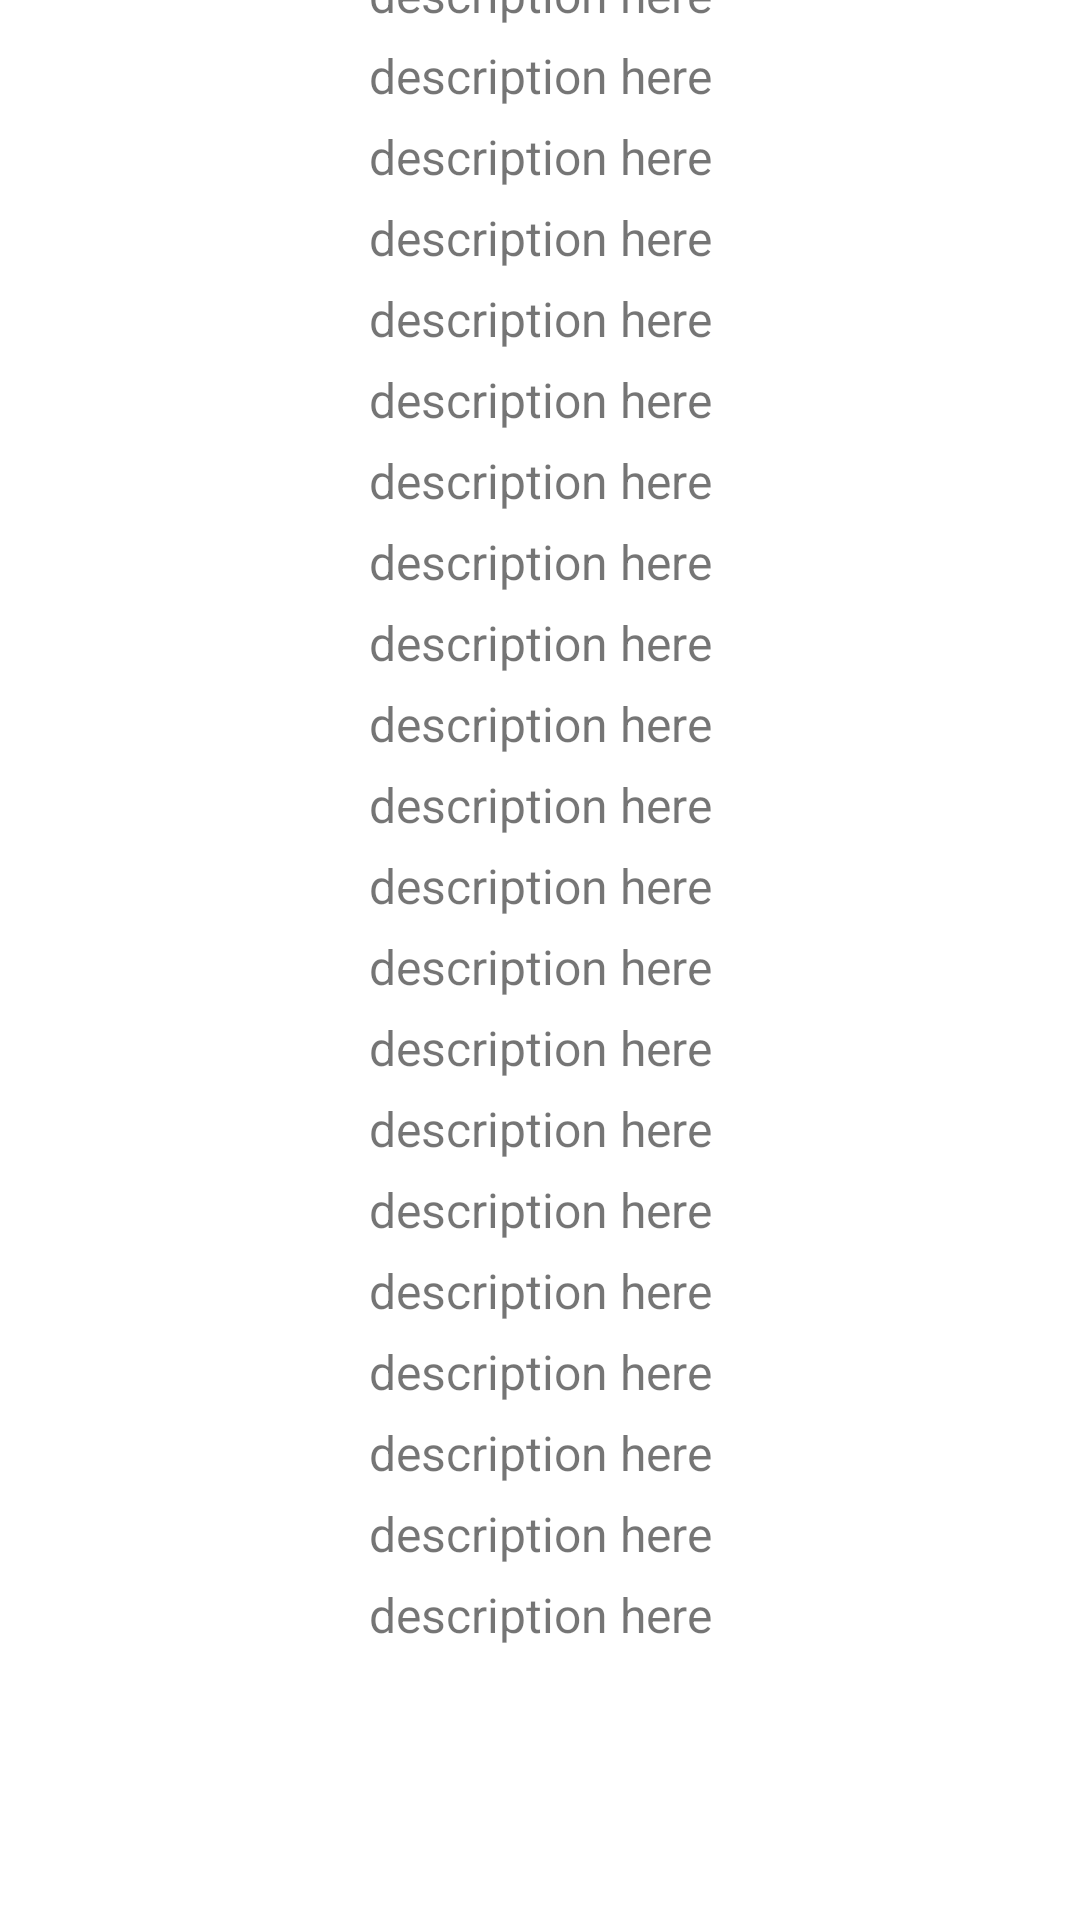

Write the Android layout XML for this screen, with the resource values it uses.
<!-- AndroidManifest.xml: application theme Theme.Group40 -->
<!-- res/layout/order_detail_dialog.xml -->
<?xml version="1.0" encoding="utf-8"?>
<androidx.constraintlayout.widget.ConstraintLayout xmlns:android="http://schemas.android.com/apk/res/android"
    xmlns:tools="http://schemas.android.com/tools"
    android:layout_width="match_parent"
    android:layout_height="match_parent"
    xmlns:app="http://schemas.android.com/apk/res-auto">


    <TextView
        android:id="@+id/order_id"
        android:layout_width="wrap_content"
        android:layout_height="wrap_content"
        android:layout_margin="16dp"
        android:text="@string/orderid_123"
        android:textSize="16sp"
        app:layout_constraintBottom_toTopOf="@id/order_detailed_description"
        app:layout_constraintEnd_toEndOf="parent"
        app:layout_constraintStart_toStartOf="parent" />

    <TextView
        android:id="@+id/order_detailed_description"
        android:layout_width="wrap_content"
        android:layout_height="wrap_content"
        android:layout_margin="16dp"
        android:lineSpacingExtra="8sp"
        android:text="@string/description_here_ndescription_here_ndescription_here_ndescription_here_ndescription_here_ndescription_here_ndescription_here_ndescription_here_ndescription_here_ndescription_here_ndescription_here_ndescription_here_ndescription_here_ndescription_here_ndescription_here_ndescription_here_ndescription_here_ndescription_here_ndescription_here_ndescription_here_ndescription_here_n"
        android:textSize="16sp"
        app:layout_constraintEnd_toEndOf="parent"
        app:layout_constraintStart_toStartOf="parent"
        app:layout_constraintTop_toBottomOf="@id/order_id" />


    <TextView
        android:id="@+id/order_total_price"
        android:layout_width="wrap_content"
        android:layout_height="wrap_content"
        android:layout_margin="16dp"
        android:textColor="@color/ocean_blue"
        android:textSize="24sp"
        app:layout_constraintBottom_toBottomOf="parent"
        app:layout_constraintEnd_toEndOf="parent"
        app:layout_constraintStart_toStartOf="parent"
        app:layout_constraintTop_toBottomOf="@id/order_detailed_description"
        tools:text="Total: $150">

    </TextView>

</androidx.constraintlayout.widget.ConstraintLayout>
<!-- resources referenced by this layout -->
<resources>
  <color name="ocean_blue">#374785</color>
  <string name="description_here_ndescription_here_ndescription_here_ndescription_here_ndescription_here_ndescription_here_ndescription_here_ndescription_here_ndescription_here_ndescription_here_ndescription_here_ndescription_here_ndescription_here_ndescription_here_ndescription_here_ndescription_here_ndescription_here_ndescription_here_ndescription_here_ndescription_here_ndescription_here_n">description here\ndescription here\ndescription here\ndescription here\ndescription here\ndescription here\ndescription here\ndescription here\ndescription here\ndescription here\ndescription here\ndescription here\ndescription here\ndescription here\ndescription here\ndescription here\ndescription here\ndescription here\ndescription here\ndescription here\ndescription here\n</string>
  <string name="orderid_123">orderId: 123</string>
  <style name="Theme.Group40" parent="Theme.MaterialComponents.DayNight.DarkActionBar">
          
          <item name="colorPrimary">@color/purple_500</item>
          <item name="colorPrimaryVariant">@color/purple_700</item>
          <item name="colorOnPrimary">@color/white</item>
          
          <item name="colorSecondary">@color/teal_200</item>
          <item name="colorSecondaryVariant">@color/teal_700</item>
          <item name="colorOnSecondary">@color/black</item>
          
          <item name="android:statusBarColor">?attr/colorPrimaryVariant</item>
          
          <item name="windowActionBar">false</item>
          <item name="windowNoTitle">true</item>
      </style>
  <color name="purple_500">#FF6200EE</color>
  <color name="purple_700">#FF3700B3</color>
  <color name="white">#FFFFFFFF</color>
  <color name="teal_200">#FF03DAC5</color>
  <color name="teal_700">#FF018786</color>
  <color name="black">#FF000000</color>
</resources>
